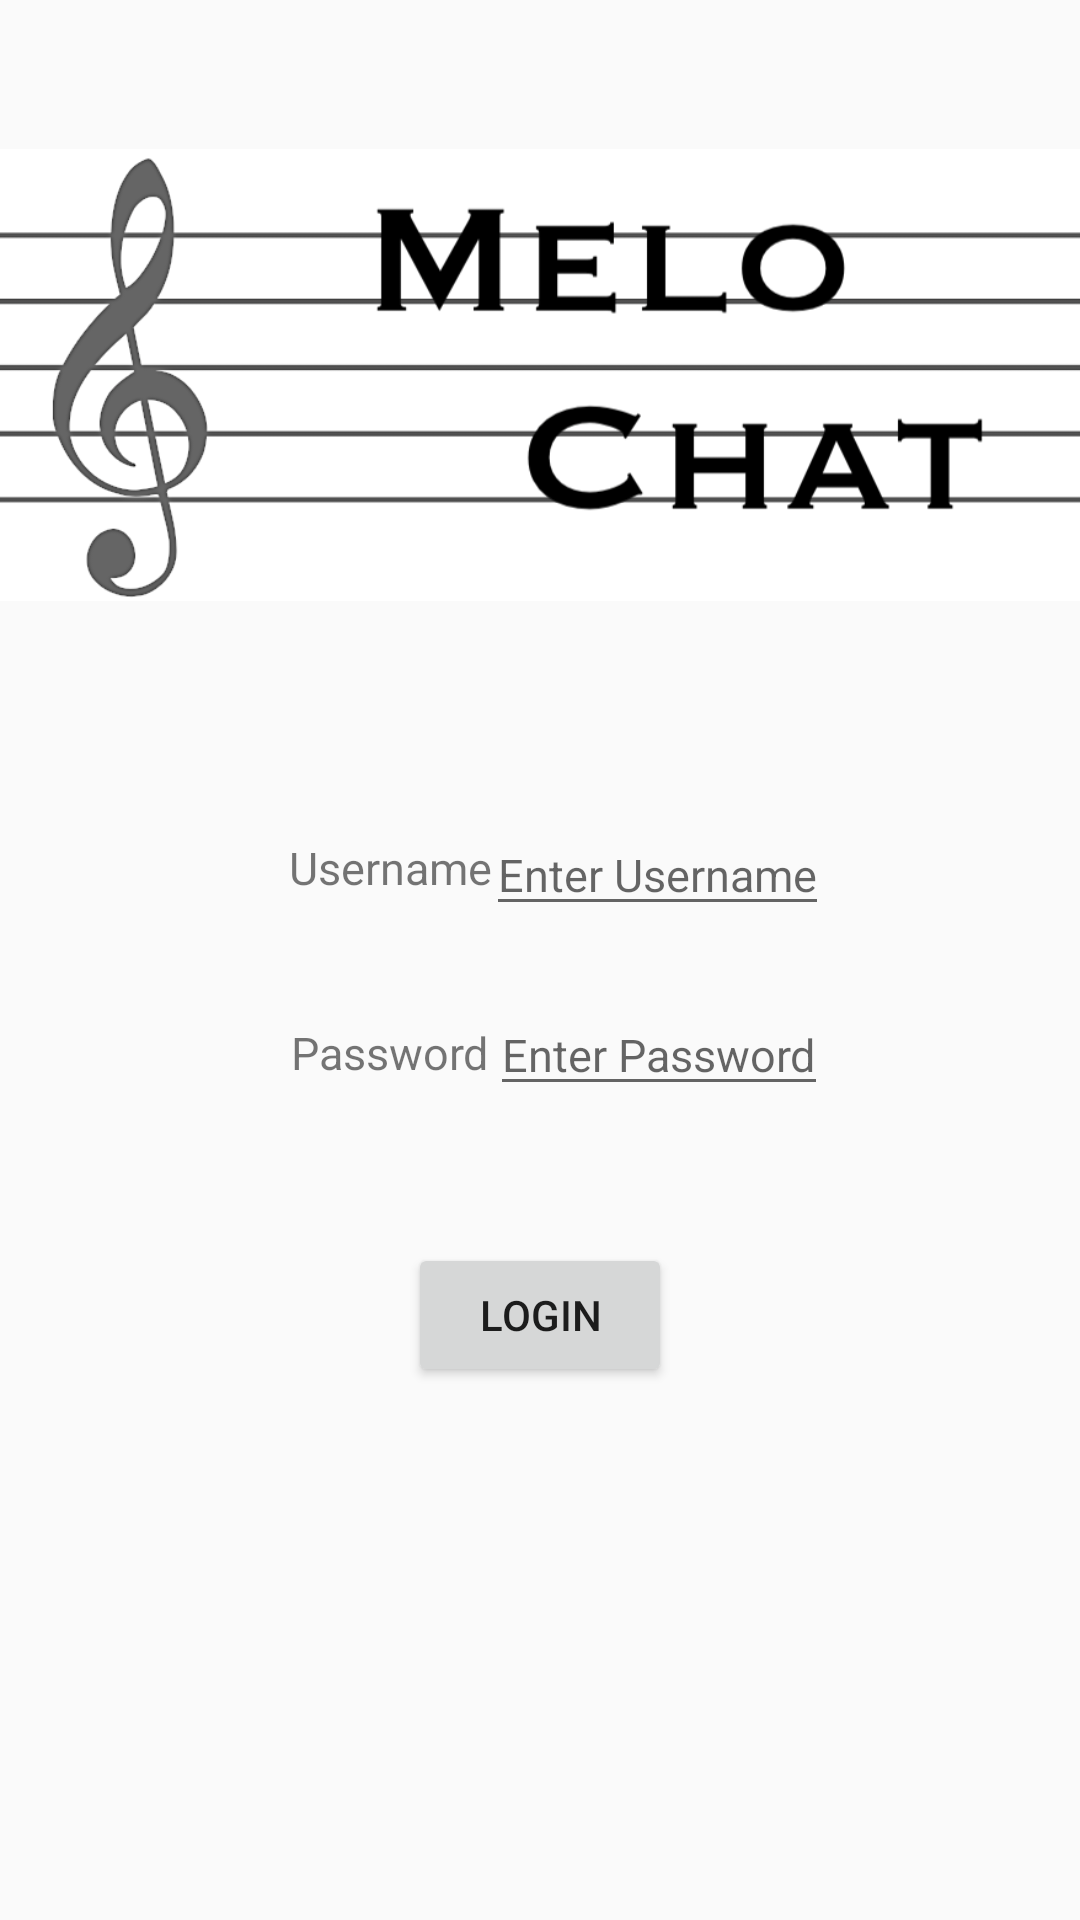

This screen was rendered from an Android layout file. Write that file and the resources it references.
<!-- AndroidManifest.xml: application theme Theme.MeloChat -->
<!-- res/layout/activity_login.xml -->
<?xml version="1.0" encoding="utf-8"?>
<androidx.constraintlayout.widget.ConstraintLayout xmlns:android="http://schemas.android.com/apk/res/android"
    xmlns:app="http://schemas.android.com/apk/res-auto"
    xmlns:tools="http://schemas.android.com/tools"
    android:layout_width="match_parent"
    android:layout_height="match_parent">

    <include layout="@layout/layout_logo"
        android:id="@+id/layout_logo" />

    <TextView
        android:id="@+id/textView_email"
        android:layout_width="wrap_content"
        android:layout_height="wrap_content"
        android:text="Username"
        android:textSize="15dp"
        app:layout_constraintBottom_toBottomOf="parent"
        app:layout_constraintEnd_toEndOf="parent"
        app:layout_constraintHorizontal_bias="0.33"
        app:layout_constraintStart_toStartOf="parent"
        app:layout_constraintTop_toTopOf="parent"
        app:layout_constraintVertical_bias="0.45" />


    <TextView
        android:id="@+id/textView_password"
        android:layout_width="wrap_content"
        android:layout_height="wrap_content"
        android:text="Password"
        android:textSize="15dp"
        app:layout_constraintBottom_toBottomOf="parent"
        app:layout_constraintEnd_toEndOf="parent"
        app:layout_constraintHorizontal_bias="0.33"
        app:layout_constraintStart_toStartOf="parent"
        app:layout_constraintTop_toTopOf="parent"
        app:layout_constraintVertical_bias="0.55" />

    <EditText
        android:id="@+id/editText_username"
        android:layout_width="wrap_content"
        android:layout_height="wrap_content"
        android:hint="Enter Username"
        android:textSize="15dp"
        app:layout_constraintBottom_toBottomOf="parent"
        app:layout_constraintEnd_toEndOf="parent"
        app:layout_constraintHorizontal_bias="0.66"
        app:layout_constraintStart_toStartOf="parent"
        app:layout_constraintTop_toTopOf="parent"
        app:layout_constraintVertical_bias="0.45" />

    <EditText
        android:id="@+id/editText_password"
        android:layout_width="wrap_content"
        android:layout_height="wrap_content"
        android:hint="Enter Password"
        android:textSize="15dp"
        app:layout_constraintBottom_toBottomOf="parent"
        app:layout_constraintEnd_toEndOf="parent"
        app:layout_constraintHorizontal_bias="0.66"
        app:layout_constraintStart_toStartOf="parent"
        app:layout_constraintTop_toTopOf="parent"
        app:layout_constraintVertical_bias="0.55" />

    <Button
        android:id="@+id/button_login"
        android:layout_width="wrap_content"
        android:layout_height="wrap_content"
        android:text="Login"
        app:layout_constraintBottom_toBottomOf="parent"
        app:layout_constraintEnd_toEndOf="parent"
        app:layout_constraintHorizontal_bias="0.50"
        app:layout_constraintStart_toStartOf="parent"
        app:layout_constraintTop_toTopOf="parent"
        app:layout_constraintVertical_bias="0.7" />

</androidx.constraintlayout.widget.ConstraintLayout>
<!-- res/layout/layout_logo.xml (included above) -->
<?xml version="1.0" encoding="utf-8"?>
<androidx.constraintlayout.widget.ConstraintLayout xmlns:android="http://schemas.android.com/apk/res/android"
    xmlns:app="http://schemas.android.com/apk/res-auto"
    xmlns:tools="http://schemas.android.com/tools"
    android:layout_width="match_parent"
    android:layout_height="wrap_content">

    <ImageView
        android:id="@+id/imageView"
        android:layout_width="match_parent"
        android:layout_height="250dp"
        app:layout_constraintBottom_toBottomOf="parent"
        app:layout_constraintEnd_toEndOf="parent"
        app:layout_constraintStart_toStartOf="parent"
        app:layout_constraintTop_toTopOf="parent"
        app:layout_constraintVertical_bias="0.0"
        app:srcCompat="@drawable/logo"
        />
</androidx.constraintlayout.widget.ConstraintLayout>
<!-- resources referenced by this layout -->
<resources>
  <!-- drawable logo: png bitmap (drawable, 43589 bytes) -->
  <style name="Theme.MeloChat" parent="Theme.AppCompat.Light.DarkActionBar">
          
          <item name="colorPrimary">@color/colorPrimary</item>
          <item name="colorPrimaryDark">@color/colorPrimaryDark</item>
          <item name="colorAccent">@color/colorAccent</item>
          
          
          
          
      </style>
  <!-- not gathered from this repository: default colours our renderer supplied (Android Studio template values) -->
  <color name="colorPrimary">#FF6200EE</color>
  <color name="colorPrimaryDark">#FF3700B3</color>
  <color name="colorAccent">#FF03DAC5</color>
</resources>
